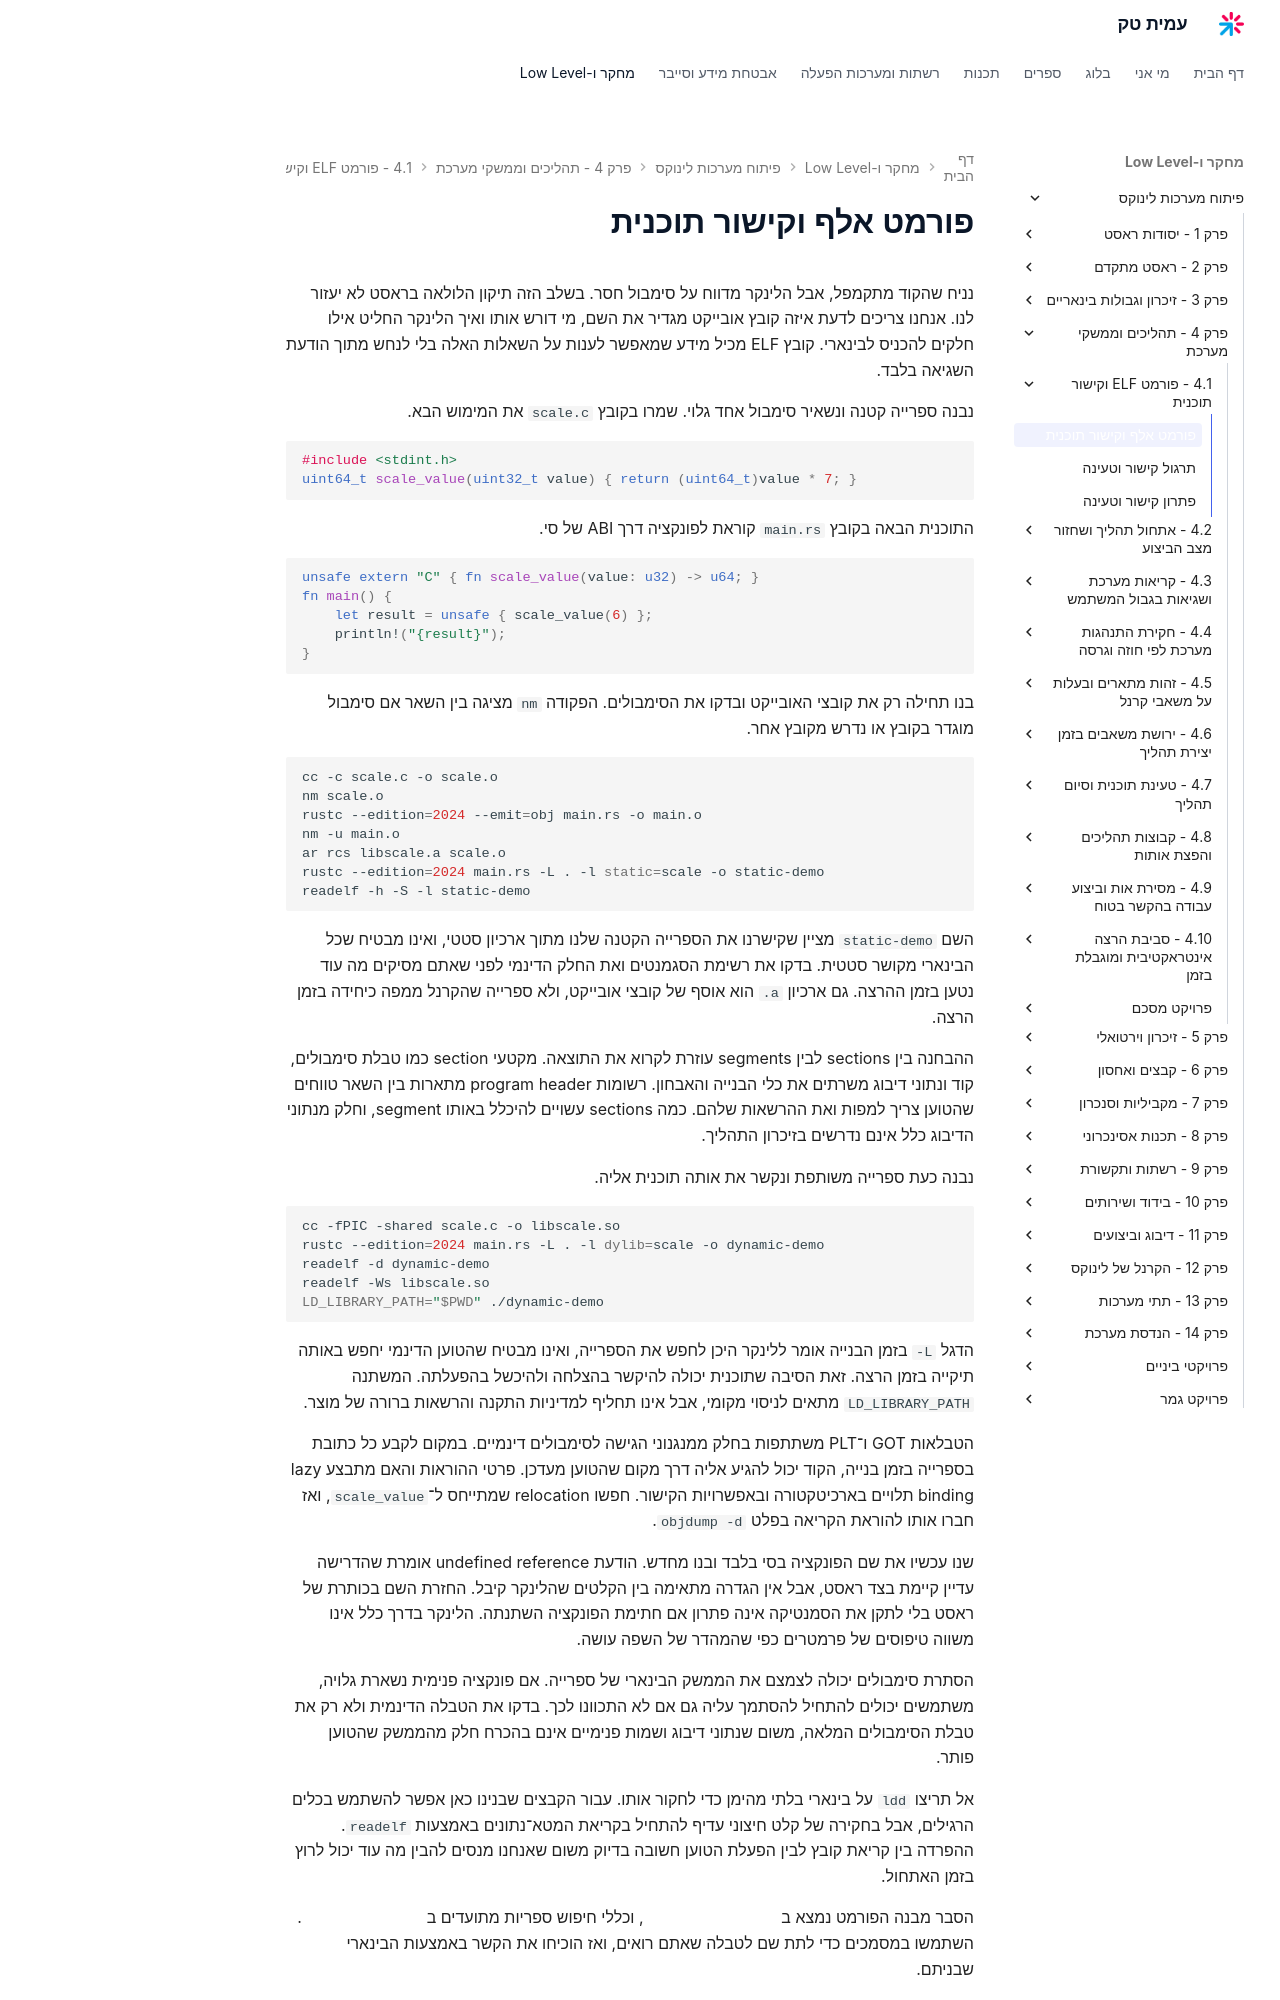

repository: AmitPinchasi/amittech · page: פיתוח-מערכות-לינוקס/4 - תהליכים וממשקי מערכת/4.1 - פורמט ELF וקישור תוכנית/4.1 - פורמט ELF וקישור תוכנית - הרצאה/index.html · generator: mkdocs

# פורמט אלף וקישור תוכנית

נניח שהקוד מתקמפל, אבל הלינקר מדווח על סימבול חסר. בשלב הזה תיקון הלולאה בראסט לא יעזור לנו. אנחנו צריכים לדעת איזה קובץ אובייקט מגדיר את השם, מי דורש אותו ואיך הלינקר החליט אילו חלקים להכניס לבינארי. קובץ ELF מכיל מידע שמאפשר לענות על השאלות האלה בלי לנחש מתוך הודעת השגיאה בלבד.

נבנה ספרייה קטנה ונשאיר סימבול אחד גלוי. שמרו בקובץ `scale.c` את המימוש הבא.

```c
#include <stdint.h>
uint64_t scale_value(uint32_t value) { return (uint64_t)value * 7; }
```

התוכנית הבאה בקובץ `main.rs` קוראת לפונקציה דרך ABI של סי.

```rust
unsafe extern "C" { fn scale_value(value: u32) -> u64; }
fn main() {
    let result = unsafe { scale_value(6) };
    println!("{result}");
}
```

בנו תחילה רק את קובצי האובייקט ובדקו את הסימבולים. הפקודה `nm` מציגה בין השאר אם סימבול מוגדר בקובץ או נדרש מקובץ אחר.

```bash
cc -c scale.c -o scale.o
nm scale.o
rustc --edition=2024 --emit=obj main.rs -o main.o
nm -u main.o
ar rcs libscale.a scale.o
rustc --edition=2024 main.rs -L . -l static=scale -o static-demo
readelf -h -S -l static-demo
```

השם `static-demo` מציין שקישרנו את הספרייה הקטנה שלנו מתוך ארכיון סטטי, ואינו מבטיח שכל הבינארי מקושר סטטית. בדקו את רשימת הסגמנטים ואת החלק הדינמי לפני שאתם מסיקים מה עוד נטען בזמן ההרצה. גם ארכיון `.a` הוא אוסף של קובצי אובייקט, ולא ספרייה שהקרנל ממפה כיחידה בזמן הרצה.

ההבחנה בין sections לבין segments עוזרת לקרוא את התוצאה. מקטעי section כמו טבלת סימבולים, קוד ונתוני דיבוג משרתים את כלי הבנייה והאבחון. רשומות program header מתארות בין השאר טווחים שהטוען צריך למפות ואת ההרשאות שלהם. כמה sections עשויים להיכלל באותו segment, וחלק מנתוני הדיבוג כלל אינם נדרשים בזיכרון התהליך.

נבנה כעת ספרייה משותפת ונקשר את אותה תוכנית אליה.

```bash
cc -fPIC -shared scale.c -o libscale.so
rustc --edition=2024 main.rs -L . -l dylib=scale -o dynamic-demo
readelf -d dynamic-demo
readelf -Ws libscale.so
LD_LIBRARY_PATH="$PWD" ./dynamic-demo
```

הדגל `-L` בזמן הבנייה אומר ללינקר היכן לחפש את הספרייה, ואינו מבטיח שהטוען הדינמי יחפש באותה תיקייה בזמן הרצה. זאת הסיבה שתוכנית יכולה להיקשר בהצלחה ולהיכשל בהפעלתה. המשתנה `LD_LIBRARY_PATH` מתאים לניסוי מקומי, אבל אינו תחליף למדיניות התקנה והרשאות ברורה של מוצר.

הטבלאות GOT ו־PLT משתתפות בחלק ממנגנוני הגישה לסימבולים דינמיים. במקום לקבע כל כתובת בספרייה בזמן בנייה, הקוד יכול להגיע אליה דרך מקום שהטוען מעדכן. פרטי ההוראות והאם מתבצע lazy binding תלויים בארכיטקטורה ובאפשרויות הקישור. חפשו relocation שמתייחס ל־`scale_value`, ואז חברו אותו להוראת הקריאה בפלט `objdump -d`.

שנו עכשיו את שם הפונקציה בסי בלבד ובנו מחדש. הודעת undefined reference אומרת שהדרישה עדיין קיימת בצד ראסט, אבל אין הגדרה מתאימה בין הקלטים שהלינקר קיבל. החזרת השם בכותרת של ראסט בלי לתקן את הסמנטיקה אינה פתרון אם חתימת הפונקציה השתנתה. הלינקר בדרך כלל אינו משווה טיפוסים של פרמטרים כפי שהמהדר של השפה עושה.

הסתרת סימבולים יכולה לצמצם את הממשק הבינארי של ספרייה. אם פונקציה פנימית נשארת גלויה, משתמשים יכולים להתחיל להסתמך עליה גם אם לא התכוונו לכך. בדקו את הטבלה הדינמית ולא רק את טבלת הסימבולים המלאה, משום שנתוני דיבוג ושמות פנימיים אינם בהכרח חלק מהממשק שהטוען פותר.

אל תריצו `ldd` על בינארי בלתי מהימן כדי לחקור אותו. עבור הקבצים שבנינו כאן אפשר להשתמש בכלים הרגילים, אבל בחקירה של קלט חיצוני עדיף להתחיל בקריאת המטא־נתונים באמצעות `readelf`. ההפרדה בין קריאת קובץ לבין הפעלת הטוען חשובה בדיוק משום שאנחנו מנסים להבין מה עוד יכול לרוץ בזמן האתחול.
